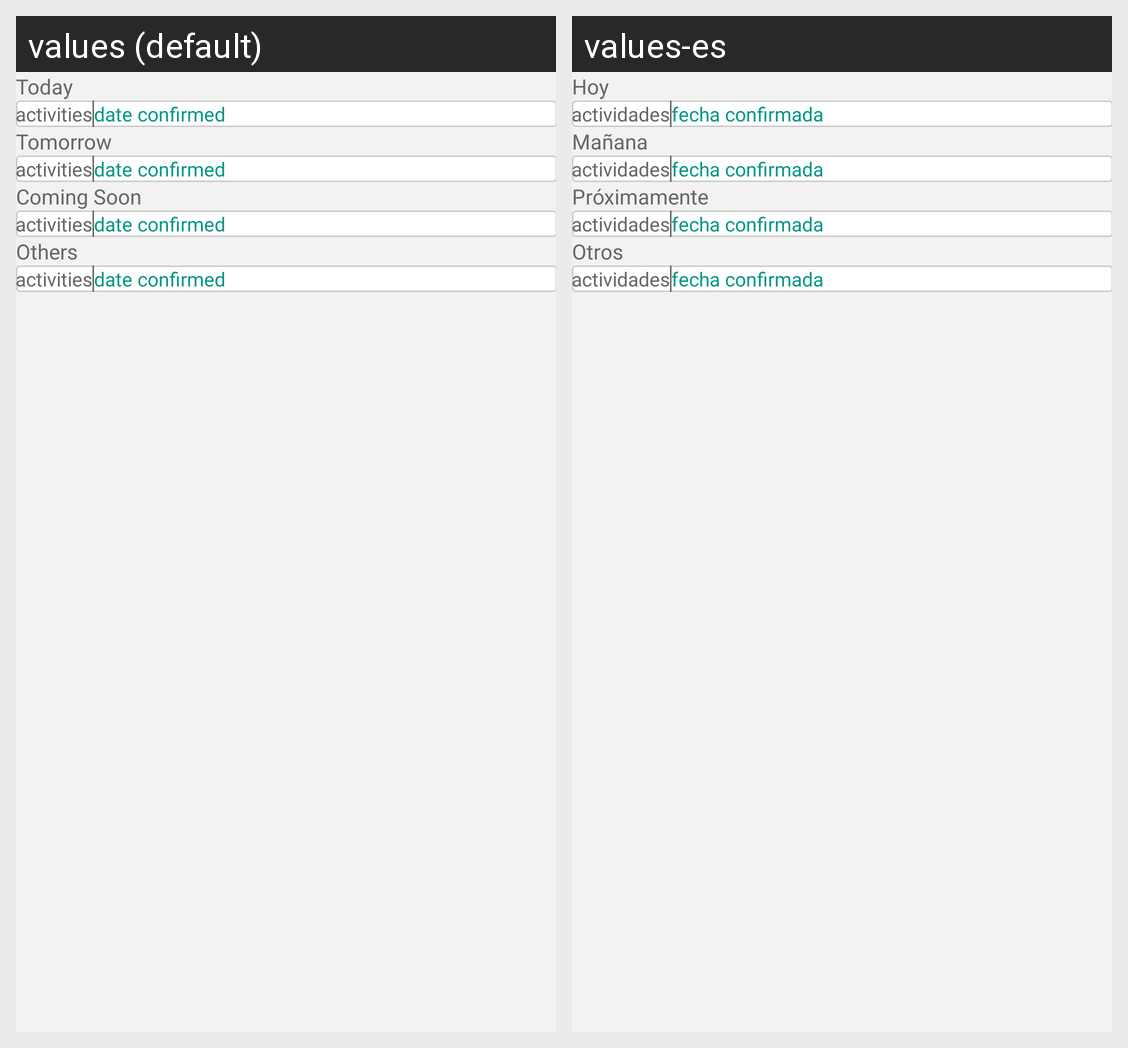

The same Android screen rendered under two of its app's locales, left to right. List the strings drawn on it with the default value and each locale's translation.
Android screen res/layout/frag_find_activities.xml rendered under 2 locales, left to right: values (default), values-es. Device: Nexus 5 (rendered at 1080×1920; each locale shown at half size, 540×960, under a caption strip naming it); theme AppTheme.Splash.
Strings drawn on this screen, with the default value and each locale's value (text and hints the layout hard-codes, and strings that could not be matched under every locale, appear in the picture but are not listed):

h_Today
  values: Today
  values-es: Hoy

activities_count_txt
  values: activities
  values-es: actividades

date_confirmed_txt
  values: date confirmed
  values-es: fecha confirmada

h_Tomorrow
  values: Tomorrow
  values-es: Mañana

h_coming_soon
  values: Coming Soon
  values-es: Próximamente

h_others
  values: Others
  values-es: Otros
